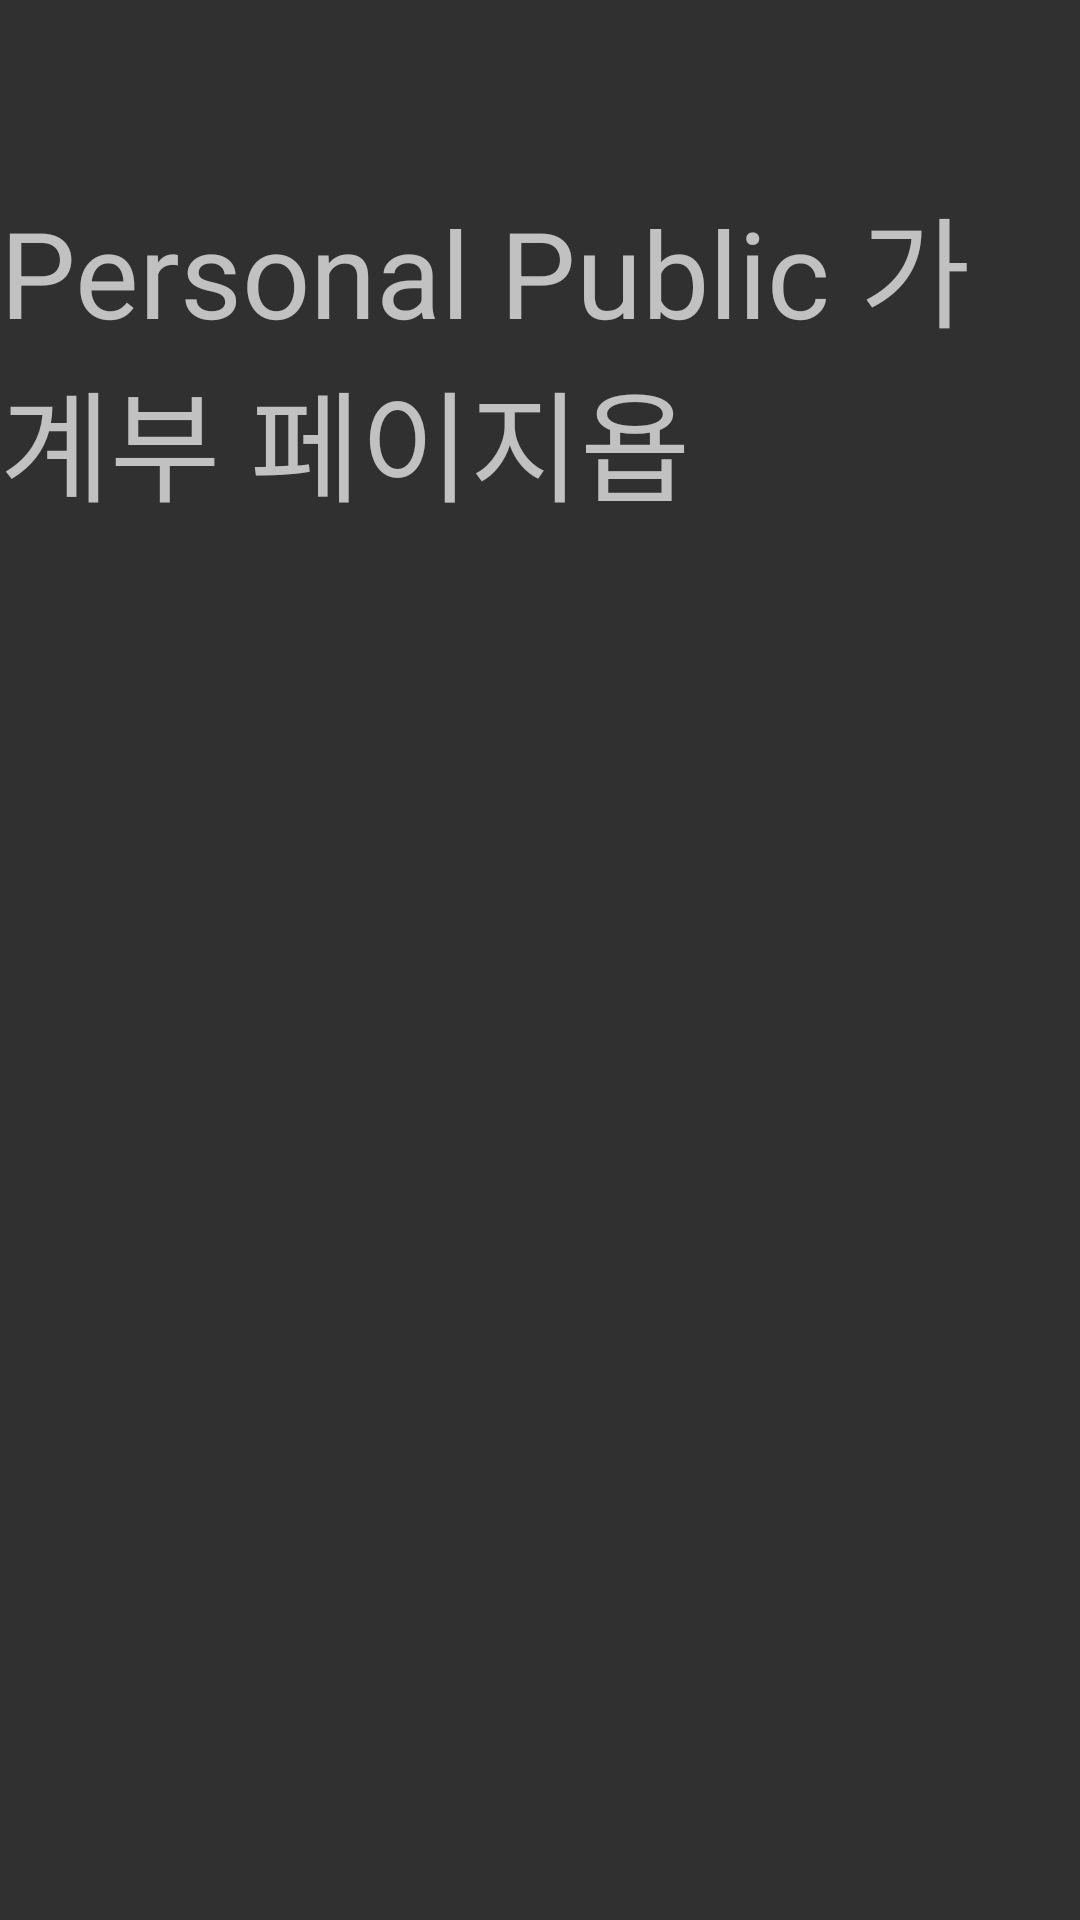

Layout XML and referenced resources for this Android screen:
<!-- AndroidManifest.xml: application theme Theme.AppCompat.NoActionBar -->
<!-- res/layout/fragment_public_mode__user_accountbook.xml -->
<?xml version="1.0" encoding="utf-8"?>
<FrameLayout xmlns:android="http://schemas.android.com/apk/res/android"
    xmlns:tools="http://schemas.android.com/tools"
    android:layout_width="match_parent"
    android:layout_height="match_parent"
    tools:context=".Public_mode_accountbook">

    <LinearLayout
        android:layout_width="match_parent"
        android:layout_height="match_parent"
        android:orientation="vertical">

        <LinearLayout
            android:layout_width="match_parent"
            android:layout_height="wrap_content"
            android:layout_weight="1"
            android:orientation="vertical"
            >
            <TextView
                android:layout_width="wrap_content"
                android:layout_height="wrap_content"
                android:text="Personal Public 가계부 페이지욥"
                android:textSize="40dp"
                android:layout_gravity="center"
                android:layout_marginTop="60dp"
                />

        </LinearLayout>

        <LinearLayout
            android:layout_width="match_parent"
            android:layout_height="wrap_content"
            android:layout_weight="1"
            android:orientation="vertical"
            >


        </LinearLayout>

        <LinearLayout
            android:layout_width="match_parent"
            android:layout_height="wrap_content"
            android:layout_weight="3"
            android:orientation="vertical"
            >


        </LinearLayout>

    </LinearLayout>

</FrameLayout>
<!-- resources referenced by this layout -->
<resources>

</resources>
